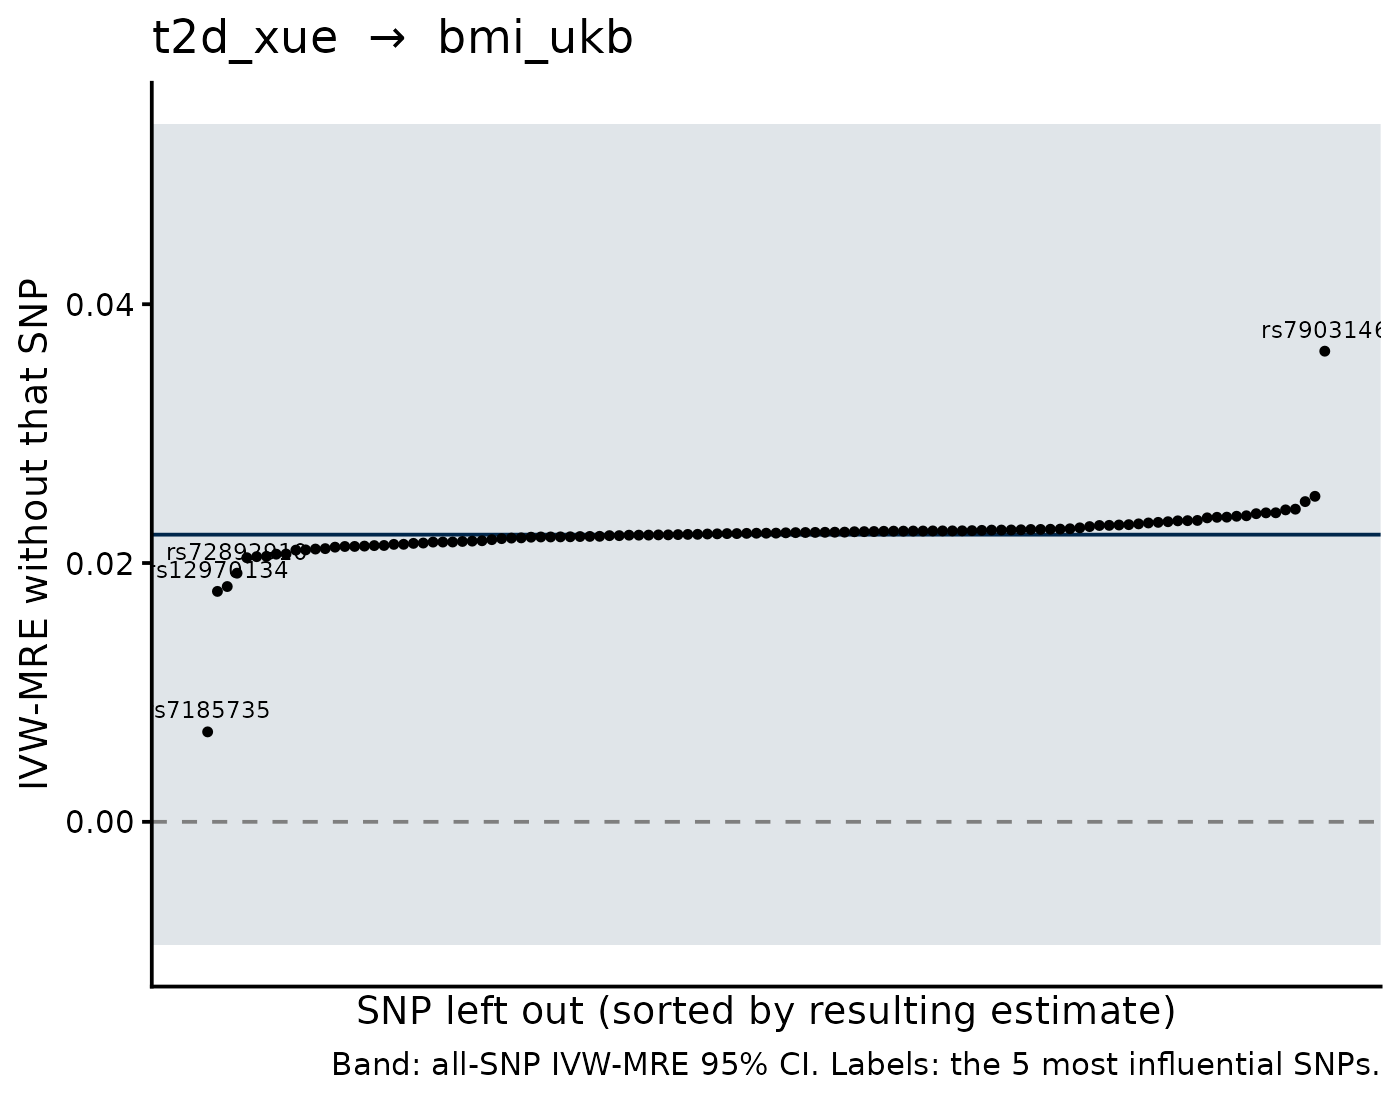

Data behind this chart, as committed beside it:
SNP, b_loo, se_loo, b_all, se_all, shift
rs7185735, 0.006951, 0.01346, 0.02219, 0.0162, -0.01524
rs7903146, 0.03637, 0.01751, 0.02219, 0.0162, 0.01418
rs12970134, 0.01781, 0.01527, 0.02219, 0.0162, -0.004385
rs2867125, 0.01818, 0.0153, 0.02219, 0.0162, -0.004009
rs72892910, 0.01921, 0.01584, 0.02219, 0.0162, -0.002978
rs849135, 0.02516, 0.01634, 0.02219, 0.0162, 0.002963
rs7756992, 0.02475, 0.01644, 0.02219, 0.0162, 0.002554
rs10811661, 0.02416, 0.01649, 0.02219, 0.0162, 0.001969
rs1899951, 0.02411, 0.01628, 0.02219, 0.0162, 0.001915
rs10100265, 0.02041, 0.01613, 0.02219, 0.0162, -0.001781
rs13330951, 0.02049, 0.01613, 0.02219, 0.0162, -0.001701
rs13389219, 0.02388, 0.01629, 0.02219, 0.0162, 0.00169
rs3802177, 0.02388, 0.01647, 0.02219, 0.0162, 0.001684
rs7144011, 0.02052, 0.01607, 0.02219, 0.0162, -0.001677
rs5215, 0.02381, 0.01627, 0.02219, 0.0162, 0.00162
rs2296173, 0.02068, 0.01622, 0.02219, 0.0162, -0.001508
rs2299383, 0.0207, 0.01613, 0.02219, 0.0162, -0.001496
rs11708067, 0.02365, 0.01635, 0.02219, 0.0162, 0.001459
rs7923866, 0.02361, 0.0164, 0.02219, 0.0162, 0.001422
rs2796441, 0.02354, 0.01631, 0.02219, 0.0162, 0.001352
rs1552224, 0.02353, 0.01633, 0.02219, 0.0162, 0.001341
rs7651090, 0.02349, 0.01648, 0.02219, 0.0162, 0.001298
rs10087241, 0.021, 0.01622, 0.02219, 0.0162, -0.001195
rs9894220, 0.02102, 0.01628, 0.02219, 0.0162, -0.001177
rs7561798, 0.02108, 0.0162, 0.02219, 0.0162, -0.001113
rs4865796, 0.02329, 0.01625, 0.02219, 0.0162, 0.001099
rs825476, 0.02327, 0.01626, 0.02219, 0.0162, 0.001082
rs7177055, 0.02111, 0.01629, 0.02219, 0.0162, -0.00108
rs622217, 0.02326, 0.01625, 0.02219, 0.0162, 0.001068
rs11925227, 0.02319, 0.01623, 0.02219, 0.0162, 9.993159884916537e-4
rs780094, 0.02123, 0.01632, 0.02219, 0.0162, -9.668478125952028e-4
rs853974, 0.02314, 0.01628, 0.02219, 0.0162, 9.493204194911675e-4
rs7572970, 0.02128, 0.01628, 0.02219, 0.0162, -9.145439661376598e-4
rs8068804, 0.02128, 0.01629, 0.02219, 0.0162, -9.10321511109511e-4
rs2820426, 0.02309, 0.01628, 0.02219, 0.0162, 9.027936775345274e-4
rs17631783, 0.02131, 0.01625, 0.02219, 0.0162, -8.846420307338024e-4
rs1758632, 0.02135, 0.01627, 0.02219, 0.0162, -8.457508219398523e-4
rs10830963, 0.02136, 0.01637, 0.02219, 0.0162, -8.36500772053262e-4
rs6878122, 0.02303, 0.01629, 0.02219, 0.0162, 8.331530417905707e-4
rs2237892, 0.02297, 0.01627, 0.02219, 0.0162, 7.728992554254382e-4
rs753270, 0.02144, 0.01629, 0.02219, 0.0162, -7.505533515658434e-4
rs2972144, 0.02294, 0.0164, 0.02219, 0.0162, 7.46283378833229e-4
rs3756784, 0.02145, 0.01625, 0.02219, 0.0162, -7.455377918670694e-4
rs12945601, 0.02291, 0.01628, 0.02219, 0.0162, 7.185907198562352e-4
rs11098676, 0.0229, 0.01627, 0.02219, 0.0162, 7.088505801350758e-4
rs7674212, 0.02152, 0.01628, 0.02219, 0.0162, -6.738398783854606e-4
rs6059662, 0.02154, 0.01627, 0.02219, 0.0162, -6.483879907497117e-4
rs1333039, 0.02282, 0.0163, 0.02219, 0.0162, 6.232147486092791e-4
rs10114341, 0.02162, 0.01627, 0.02219, 0.0162, -5.738837841892767e-4
rs1063355, 0.02162, 0.01635, 0.02219, 0.0162, -5.719211760532097e-4
rs7929543, 0.02162, 0.01629, 0.02219, 0.0162, -5.682190116879197e-4
rs2246618, 0.02167, 0.01629, 0.02219, 0.0162, -5.253488488838852e-4
rs6795735, 0.02272, 0.01631, 0.02219, 0.0162, 5.251391386052219e-4
rs1801214, 0.02169, 0.0164, 0.02219, 0.0162, -4.998576066319003e-4
rs17411031, 0.02172, 0.01628, 0.02219, 0.0162, -4.705165743918993e-4
rs2493394, 0.02265, 0.01629, 0.02219, 0.0162, 4.530713670601004e-4
rs77258096, 0.02262, 0.01635, 0.02219, 0.0162, 4.285168761475715e-4
rs10974438, 0.02261, 0.01632, 0.02219, 0.0162, 4.1749599595357345e-4
rs7240767, 0.0226, 0.01629, 0.02219, 0.0162, 4.0315945224388833e-4
rs11926707, 0.02259, 0.01629, 0.02219, 0.0162, 3.9969279545340117e-4
... 55 more rows
